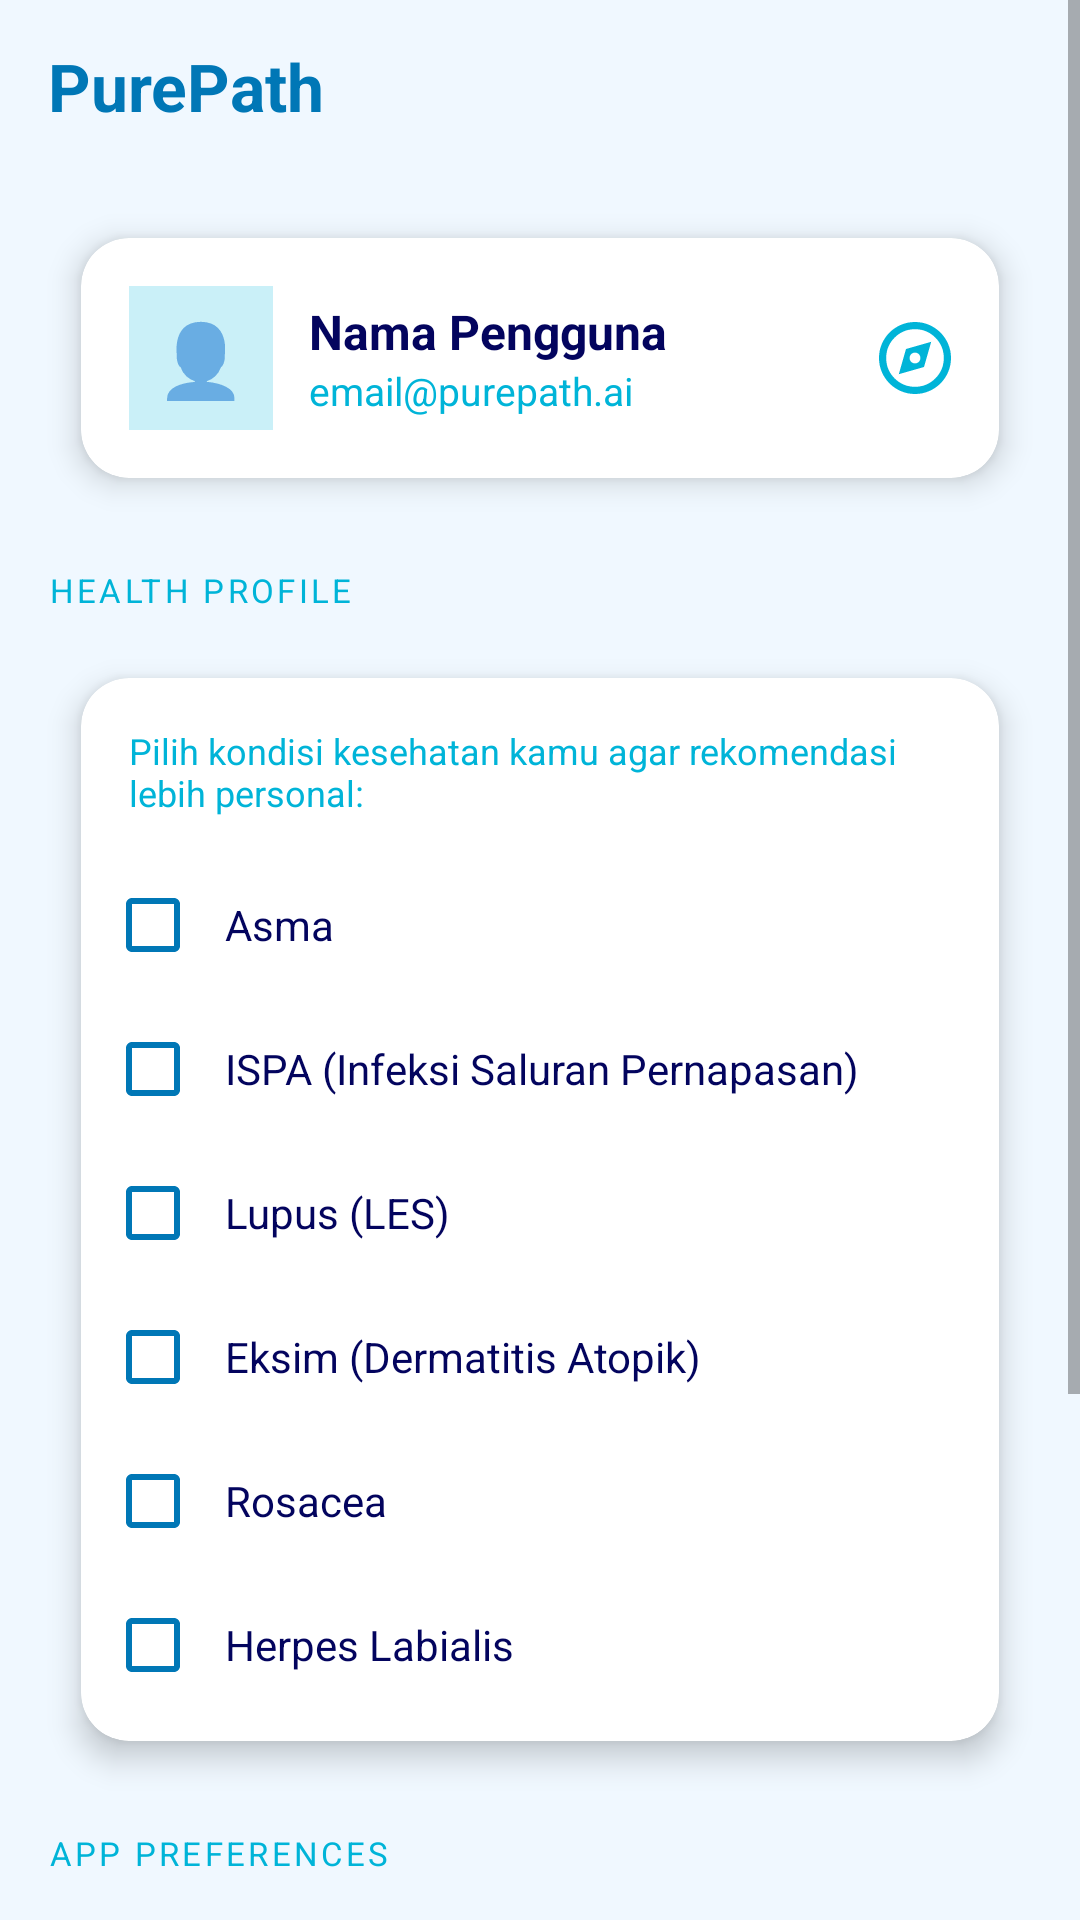

Layout XML and referenced resources for this Android screen:
<!-- AndroidManifest.xml: application theme Theme.PurePath -->
<!-- res/layout/fragment_settings.xml -->
<?xml version="1.0" encoding="utf-8"?>
<ScrollView xmlns:android="http://schemas.android.com/apk/res/android"
    xmlns:app="http://schemas.android.com/apk/res-auto"
    android:layout_width="match_parent"
    android:layout_height="match_parent"
    android:background="?android:attr/colorBackground"
    android:clipToPadding="false"
    android:fillViewport="true">

    <LinearLayout
        android:layout_width="match_parent"
        android:layout_height="wrap_content"
        android:orientation="vertical"
        android:padding="16dp"
        android:clipToPadding="false"
        android:clipChildren="false">

        <LinearLayout
            android:layout_width="match_parent"
            android:layout_height="wrap_content"
            android:orientation="horizontal"
            android:gravity="center_vertical"
            android:layout_marginBottom="16dp">

            <TextView
                android:layout_width="wrap_content"
                android:layout_height="wrap_content"
                android:text="PurePath"
                android:textSize="22sp"
                android:textStyle="bold"
                android:textColor="?attr/colorPrimary"
                android:layout_marginBottom="4dp"/>

        </LinearLayout>

        <com.google.android.material.card.MaterialCardView
            android:layout_width="match_parent"
            android:layout_height="wrap_content"
            style="@style/PurePath.Card"
            android:layout_marginBottom="16dp"
            app:cardUseCompatPadding="true"
            app:cardElevation="6dp">

            <LinearLayout
                android:layout_width="match_parent"
                android:layout_height="wrap_content"
                android:orientation="horizontal"
                android:padding="16dp"
                android:gravity="center_vertical">

                <TextView
                    android:layout_width="48dp"
                    android:layout_height="48dp"
                    android:gravity="center"
                    android:text="👤"
                    android:textSize="24sp"
                    android:background="@color/ice"
                    android:layout_marginEnd="12dp"/>

                <LinearLayout
                    android:layout_width="0dp"
                    android:layout_height="wrap_content"
                    android:layout_weight="1"
                    android:orientation="vertical">

                    <TextView
                        android:id="@+id/tv_user_name"
                        android:layout_width="wrap_content"
                        android:layout_height="wrap_content"
                        android:text="Nama Pengguna"
                        android:textSize="16sp"
                        android:textStyle="bold"
                        android:textColor="?attr/colorOnSurface"/>

                    <TextView
                        android:id="@+id/tv_user_email"
                        android:layout_width="wrap_content"
                        android:layout_height="wrap_content"
                        android:text="email@purepath.ai"
                        android:textSize="13sp"
                        android:textColor="?attr/colorSecondary"/>

                </LinearLayout>

                <ImageView
                    android:layout_width="24dp"
                    android:layout_height="24dp"
                    android:src="@drawable/ic_explore"
                    app:tint="?attr/colorSecondary" />

            </LinearLayout>
        </com.google.android.material.card.MaterialCardView>

        <TextView
            android:layout_width="wrap_content"
            android:layout_height="wrap_content"
            android:text="HEALTH PROFILE"
            android:textSize="11sp"
            android:letterSpacing="0.1"
            android:textColor="?attr/colorSecondary"
            android:layout_marginBottom="8dp"/>

        <com.google.android.material.card.MaterialCardView
            android:layout_width="match_parent"
            android:layout_height="wrap_content"
            style="@style/PurePath.Card"
            android:layout_marginBottom="16dp"
            app:cardUseCompatPadding="true"
            app:cardElevation="6dp">

            <LinearLayout
                android:layout_width="match_parent"
                android:layout_height="wrap_content"
                android:orientation="vertical"
                android:padding="8dp">

                <TextView
                    android:layout_width="wrap_content"
                    android:layout_height="wrap_content"
                    android:text="Pilih kondisi kesehatan kamu agar rekomendasi lebih personal:"
                    android:textSize="12sp"
                    android:textColor="?attr/colorSecondary"
                    android:padding="8dp"
                    android:layout_marginBottom="4dp"/>

                <CheckBox
                    android:id="@+id/cb_asma"
                    android:layout_width="match_parent"
                    android:layout_height="wrap_content"
                    android:text="Asma"
                    android:padding="8dp"
                    android:textSize="14sp"
                    android:textColor="?attr/colorOnSurface"
                    android:buttonTint="?attr/colorPrimary"/>

                <CheckBox
                    android:id="@+id/cb_ispa"
                    android:layout_width="match_parent"
                    android:layout_height="wrap_content"
                    android:text="ISPA (Infeksi Saluran Pernapasan)"
                    android:padding="8dp"
                    android:textSize="14sp"
                    android:textColor="?attr/colorOnSurface"
                    android:buttonTint="?attr/colorPrimary"/>

                <CheckBox
                    android:id="@+id/cb_lupus"
                    android:layout_width="match_parent"
                    android:layout_height="wrap_content"
                    android:text="Lupus (LES)"
                    android:padding="8dp"
                    android:textSize="14sp"
                    android:textColor="?attr/colorOnSurface"
                    android:buttonTint="?attr/colorPrimary"/>

                <CheckBox
                    android:id="@+id/cb_eksim"
                    android:layout_width="match_parent"
                    android:layout_height="wrap_content"
                    android:text="Eksim (Dermatitis Atopik)"
                    android:padding="8dp"
                    android:textSize="14sp"
                    android:textColor="?attr/colorOnSurface"
                    android:buttonTint="?attr/colorPrimary"/>

                <CheckBox
                    android:id="@+id/cb_rosacea"
                    android:layout_width="match_parent"
                    android:layout_height="wrap_content"
                    android:text="Rosacea"
                    android:padding="8dp"
                    android:textSize="14sp"
                    android:textColor="?attr/colorOnSurface"
                    android:buttonTint="?attr/colorPrimary"/>

                <CheckBox
                    android:id="@+id/cb_herpes"
                    android:layout_width="match_parent"
                    android:layout_height="wrap_content"
                    android:text="Herpes Labialis"
                    android:padding="8dp"
                    android:textSize="14sp"
                    android:textColor="?attr/colorOnSurface"
                    android:buttonTint="?attr/colorPrimary"/>

            </LinearLayout>
        </com.google.android.material.card.MaterialCardView>


        <TextView
            android:layout_width="wrap_content"
            android:layout_height="wrap_content"
            android:text="APP PREFERENCES"
            android:textSize="11sp"
            android:letterSpacing="0.1"
            android:textColor="?attr/colorSecondary"
            android:layout_marginBottom="8dp"/>

        <com.google.android.material.card.MaterialCardView
            android:layout_width="match_parent"
            android:layout_height="wrap_content"
            style="@style/PurePath.Card"
            android:layout_marginBottom="16dp"
            app:cardUseCompatPadding="true"
            app:cardElevation="6dp">

            <LinearLayout
                android:layout_width="match_parent"
                android:layout_height="wrap_content"
                android:orientation="vertical"
                android:padding="8dp">

                <LinearLayout
                    android:layout_width="match_parent"
                    android:layout_height="wrap_content"
                    android:orientation="horizontal"
                    android:gravity="center_vertical"
                    android:padding="8dp">

                    <TextView
                        android:layout_width="0dp"
                        android:layout_height="wrap_content"
                        android:layout_weight="1"
                        android:text="🌙 Tema Gelap"
                        android:textSize="14sp"
                        android:textColor="?attr/colorOnSurface"/>

                    <com.google.android.material.switchmaterial.SwitchMaterial
                        android:id="@+id/switch_dark_mode"
                        android:layout_width="wrap_content"
                        android:layout_height="wrap_content"/>

                </LinearLayout>

            </LinearLayout>
        </com.google.android.material.card.MaterialCardView>

        <com.google.android.material.button.MaterialButton
            android:id="@+id/btn_logout"
            android:layout_width="match_parent"
            android:layout_height="wrap_content"
            android:text="Logout"
            android:layout_marginTop="8dp"
            android:layout_marginBottom="8dp"
            app:backgroundTint="@color/aqi_unhealthy"
            style="@style/PurePath.Button"/>

        <TextView
            android:layout_width="match_parent"
            android:layout_height="wrap_content"
            android:text="Version 1.0.0 (2026)"
            android:textSize="12sp"
            android:textColor="?attr/colorSecondary"
            android:gravity="center"
            android:layout_marginBottom="16dp"/>

    </LinearLayout>
</ScrollView>
<!-- resources referenced by this layout -->
<resources>
  <color name="aqi_unhealthy">#E63946</color>
  <color name="ice">#CAF0F8</color>
  <!-- drawable ic_explore (drawable) -->
  <vector xmlns:android="http://schemas.android.com/apk/res/android"
      android:width="20dp"
      android:height="20dp"
      android:viewportWidth="20"
      android:viewportHeight="20">
    <path
        android:pathData="M5.5,14.5L12.5,12.5L14.5,5.5L7.5,7.5L5.5,14.5V14.5M10,11.5C9.583,11.5 9.229,11.354 8.938,11.063C8.646,10.771 8.5,10.417 8.5,10C8.5,9.583 8.646,9.229 8.938,8.938C9.229,8.646 9.583,8.5 10,8.5C10.417,8.5 10.771,8.646 11.063,8.938C11.354,9.229 11.5,9.583 11.5,10C11.5,10.417 11.354,10.771 11.063,11.063C10.771,11.354 10.417,11.5 10,11.5V11.5M10,20C8.617,20 7.317,19.737 6.1,19.212C4.883,18.688 3.825,17.975 2.925,17.075C2.025,16.175 1.313,15.117 0.788,13.9C0.262,12.683 0,11.383 0,10C0,8.617 0.262,7.317 0.788,6.1C1.313,4.883 2.025,3.825 2.925,2.925C3.825,2.025 4.883,1.313 6.1,0.788C7.317,0.262 8.617,0 10,0C11.383,0 12.683,0.262 13.9,0.788C15.117,1.313 16.175,2.025 17.075,2.925C17.975,3.825 18.688,4.883 19.212,6.1C19.737,7.317 20,8.617 20,10C20,11.383 19.737,12.683 19.212,13.9C18.688,15.117 17.975,16.175 17.075,17.075C16.175,17.975 15.117,18.688 13.9,19.212C12.683,19.737 11.383,20 10,20V20M10,18C12.217,18 14.104,17.221 15.663,15.663C17.221,14.104 18,12.217 18,10C18,7.783 17.221,5.896 15.663,4.338C14.104,2.779 12.217,2 10,2C7.783,2 5.896,2.779 4.338,4.338C2.779,5.896 2,7.783 2,10C2,12.217 2.779,14.104 4.338,15.663C5.896,17.221 7.783,18 10,18V18M10,10V10V10V10V10V10V10V10V10V10"
        android:fillColor="#444651"/>
  </vector>
  <style name="PurePath.Button" parent="Widget.MaterialComponents.Button">
          <item name="backgroundTint">@color/ocean</item>
          <item name="android:textColor">@color/white</item>
          <item name="cornerRadius">12dp</item>
          <item name="android:paddingTop">14dp</item>
          <item name="android:paddingBottom">14dp</item>
          <item name="android:textSize">15sp</item>
          <item name="android:textStyle">bold</item>
      </style>
  <style name="PurePath.Card" parent="Widget.MaterialComponents.CardView">
          <item name="cardCornerRadius">16dp</item>
          <item name="cardElevation">4dp</item>
          <item name="cardBackgroundColor">@color/surface_light</item>
      </style>
  <style name="Theme.PurePath" parent="Theme.MaterialComponents.DayNight.NoActionBar">
          
          <item name="colorPrimary">@color/ocean</item>
          <item name="colorPrimaryVariant">@color/navy</item>
          <item name="colorOnPrimary">@color/white</item>
  
          
          <item name="colorSecondary">@color/cyan</item>
          <item name="colorSecondaryVariant">@color/sky</item>
          <item name="colorOnSecondary">@color/navy</item>
  
          
          <item name="android:colorBackground">@color/bg_light</item>
          <item name="colorSurface">@color/surface_light</item>
          <item name="colorOnSurface">@color/text_primary_light</item>
  
          
          <item name="android:statusBarColor">@color/navy</item>
          <item name="android:windowLightStatusBar">false</item>
  
          
          <item name="android:fontFamily">sans-serif</item>
      </style>
  <color name="ocean">#0077B6</color>
  <color name="white">#FFFFFF</color>
  <color name="surface_light">#FFFFFF</color>
  <color name="navy">#03045E</color>
  <color name="cyan">#00B4D8</color>
  <color name="sky">#90E0EF</color>
  <color name="bg_light">#F0F8FF</color>
  <color name="text_primary_light">#03045E</color>
</resources>
